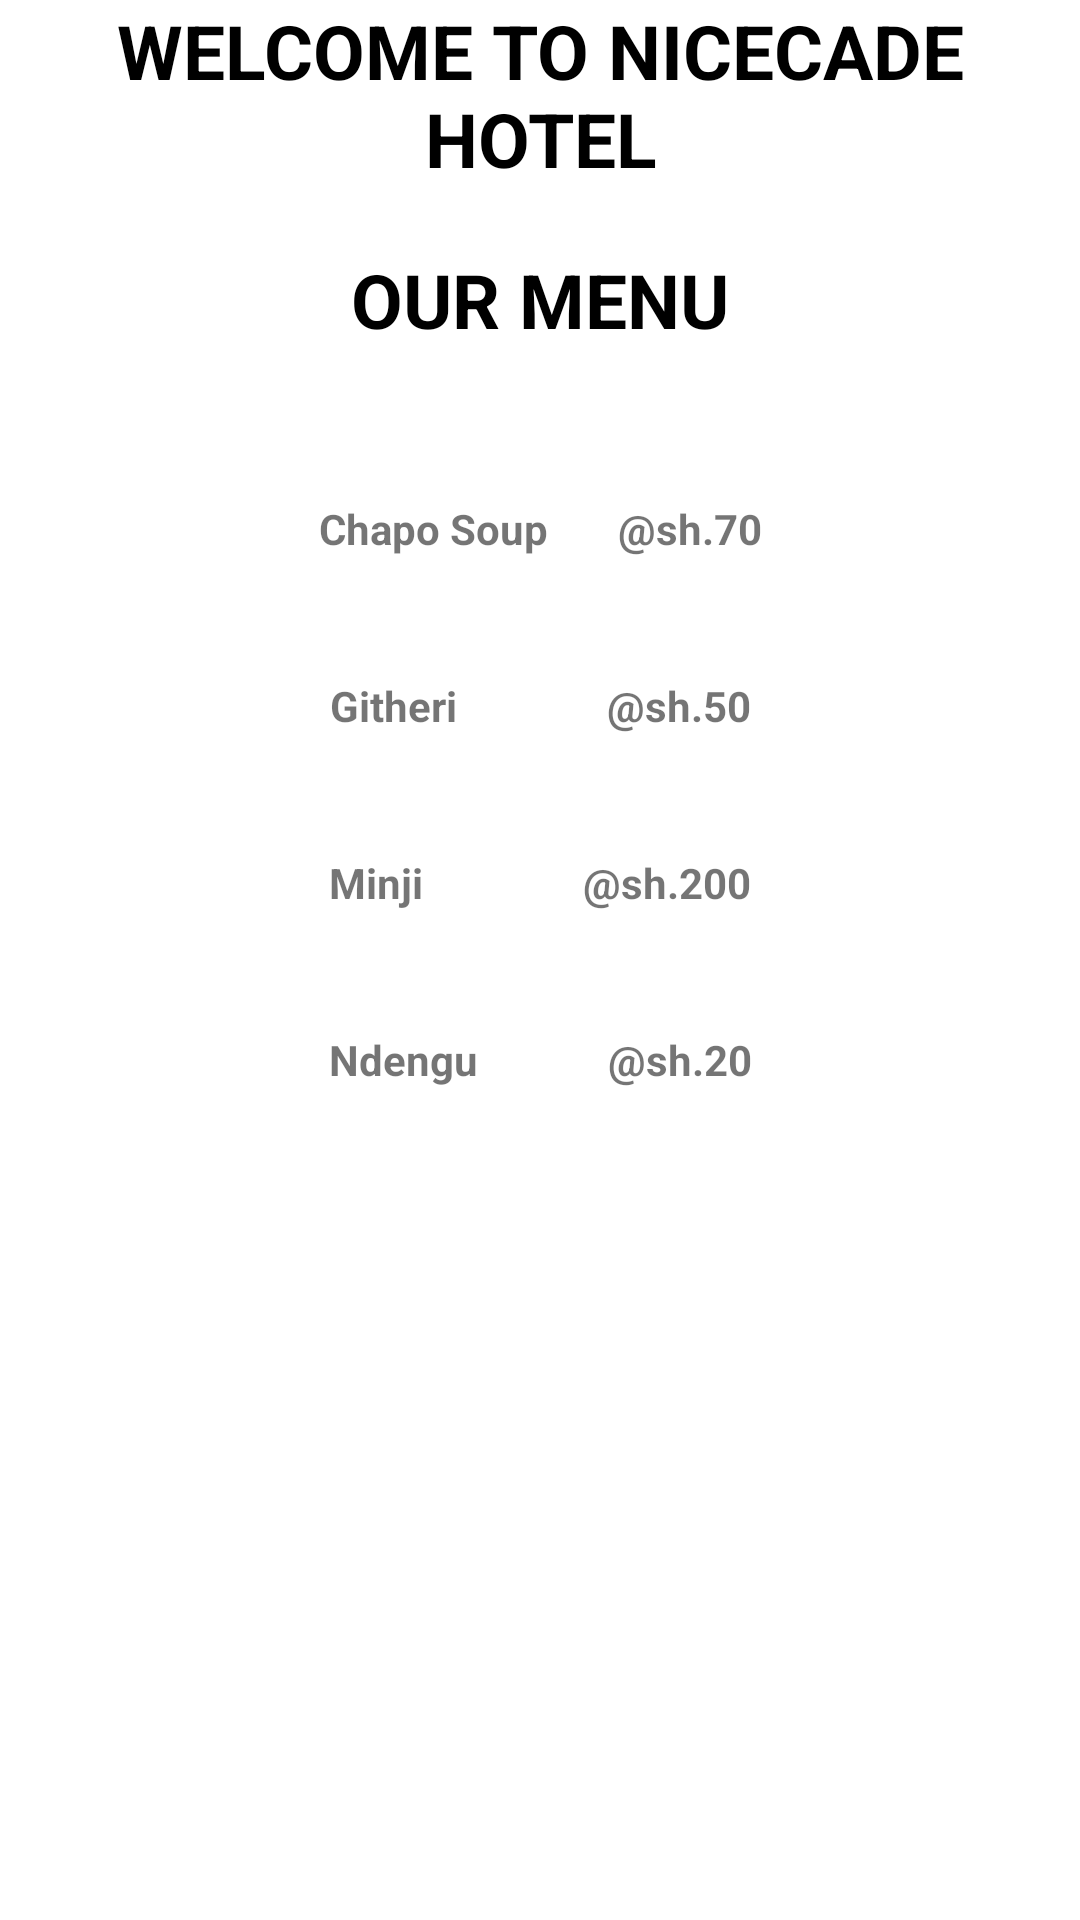

Reconstruct the res/layout file that produces this screen, plus the resources it refers to.
<!-- AndroidManifest.xml: application theme Theme.Hotrelmenu -->
<!-- res/layout/activity_dashboard.xml -->
<?xml version="1.0" encoding="utf-8"?>
<LinearLayout xmlns:android="http://schemas.android.com/apk/res/android"
    xmlns:app="http://schemas.android.com/apk/res-auto"
    xmlns:tools="http://schemas.android.com/tools"
    android:layout_width="match_parent"
    android:layout_height="match_parent"
    android:orientation="vertical"
    android:background="@drawable/background"
    tools:context=".DashboardActivity">

    <TextView
        android:layout_width="match_parent"
        android:layout_height="wrap_content"
        android:text="WELCOME TO NICECADE HOTEL"
        android:gravity="center"
        android:textColor="@color/black"
        android:textStyle="bold"
        android:textSize="25dp"/>

    <TextView
        android:layout_width="match_parent"
        android:layout_height="wrap_content"
        android:paddingTop="20dp"
        android:text="OUR MENU"
        android:textColor="@color/black"
        android:gravity="center"
        android:textStyle="bold"
        android:textSize="25dp"/>

    <TextView
        android:id="@+id/chapo"
        android:layout_width="match_parent"
        android:layout_height="wrap_content"
        android:text="Chapo Soup       @sh.70"
        android:textColor="@color/colorRed"
        android:paddingTop="50dp"
        android:gravity="center"
        android:textStyle="bold"/>

    <TextView
        android:id="@+id/Githeri"
        android:layout_width="match_parent"
        android:layout_height="wrap_content"
        android:paddingTop="40dp"
        android:textColor="@color/colorRed"
        android:text="Githeri               @sh.50"
        android:gravity="center"
        android:textStyle="bold"/>

    <TextView
        android:id="@+id/minji"
        android:layout_width="match_parent"
        android:layout_height="wrap_content"
        android:paddingTop="40dp"
        android:textColor="@color/colorRed"
        android:text="Minji                @sh.200"
        android:gravity="center"
        android:textStyle="bold"/>

    <TextView
        android:id="@+id/ndengu"
        android:layout_width="match_parent"
        android:layout_height="wrap_content"
        android:paddingTop="40dp"
        android:textColor="@color/colorRed"
        android:text="Ndengu             @sh.20"
        android:gravity="center"
        android:textStyle="bold"/>

    <Button
        android:id="@+id/toka"
        android:layout_width="wrap_content"
        android:layout_height="wrap_content"
        android:text="LOG OUT"
        android:textStyle="bold"
        android:textSize="40dp"
        android:textColor="@color/black"
        android:layout_marginTop="300dp"
        android:layout_gravity="center"/>














</LinearLayout>
<!-- resources referenced by this layout -->
<resources>
  <style name="Theme.Hotrelmenu" parent="Theme.MaterialComponents.DayNight.NoActionBar">
          
          <item name="colorPrimary">@color/purple_500</item>
          <item name="colorPrimaryVariant">@color/purple_700</item>
          <item name="colorOnPrimary">@color/white</item>
          
          <item name="colorSecondary">@color/teal_200</item>
          <item name="colorSecondaryVariant">@color/teal_700</item>
          <item name="colorOnSecondary">@color/black</item>
          
          <item name="android:statusBarColor">?attr/colorPrimaryVariant</item>
          
      </style>
  <!-- not gathered from this repository: default colours our renderer supplied (Android Studio template values) -->
  <color name="purple_500">#FF6200EE</color>
  <color name="purple_700">#FF3700B3</color>
  <color name="teal_200">#FF03DAC5</color>
  <color name="teal_700">#FF018786</color>
  <color name="black">#FF000000</color>
  <color name="white">#FFFFFFFF</color>
</resources>
